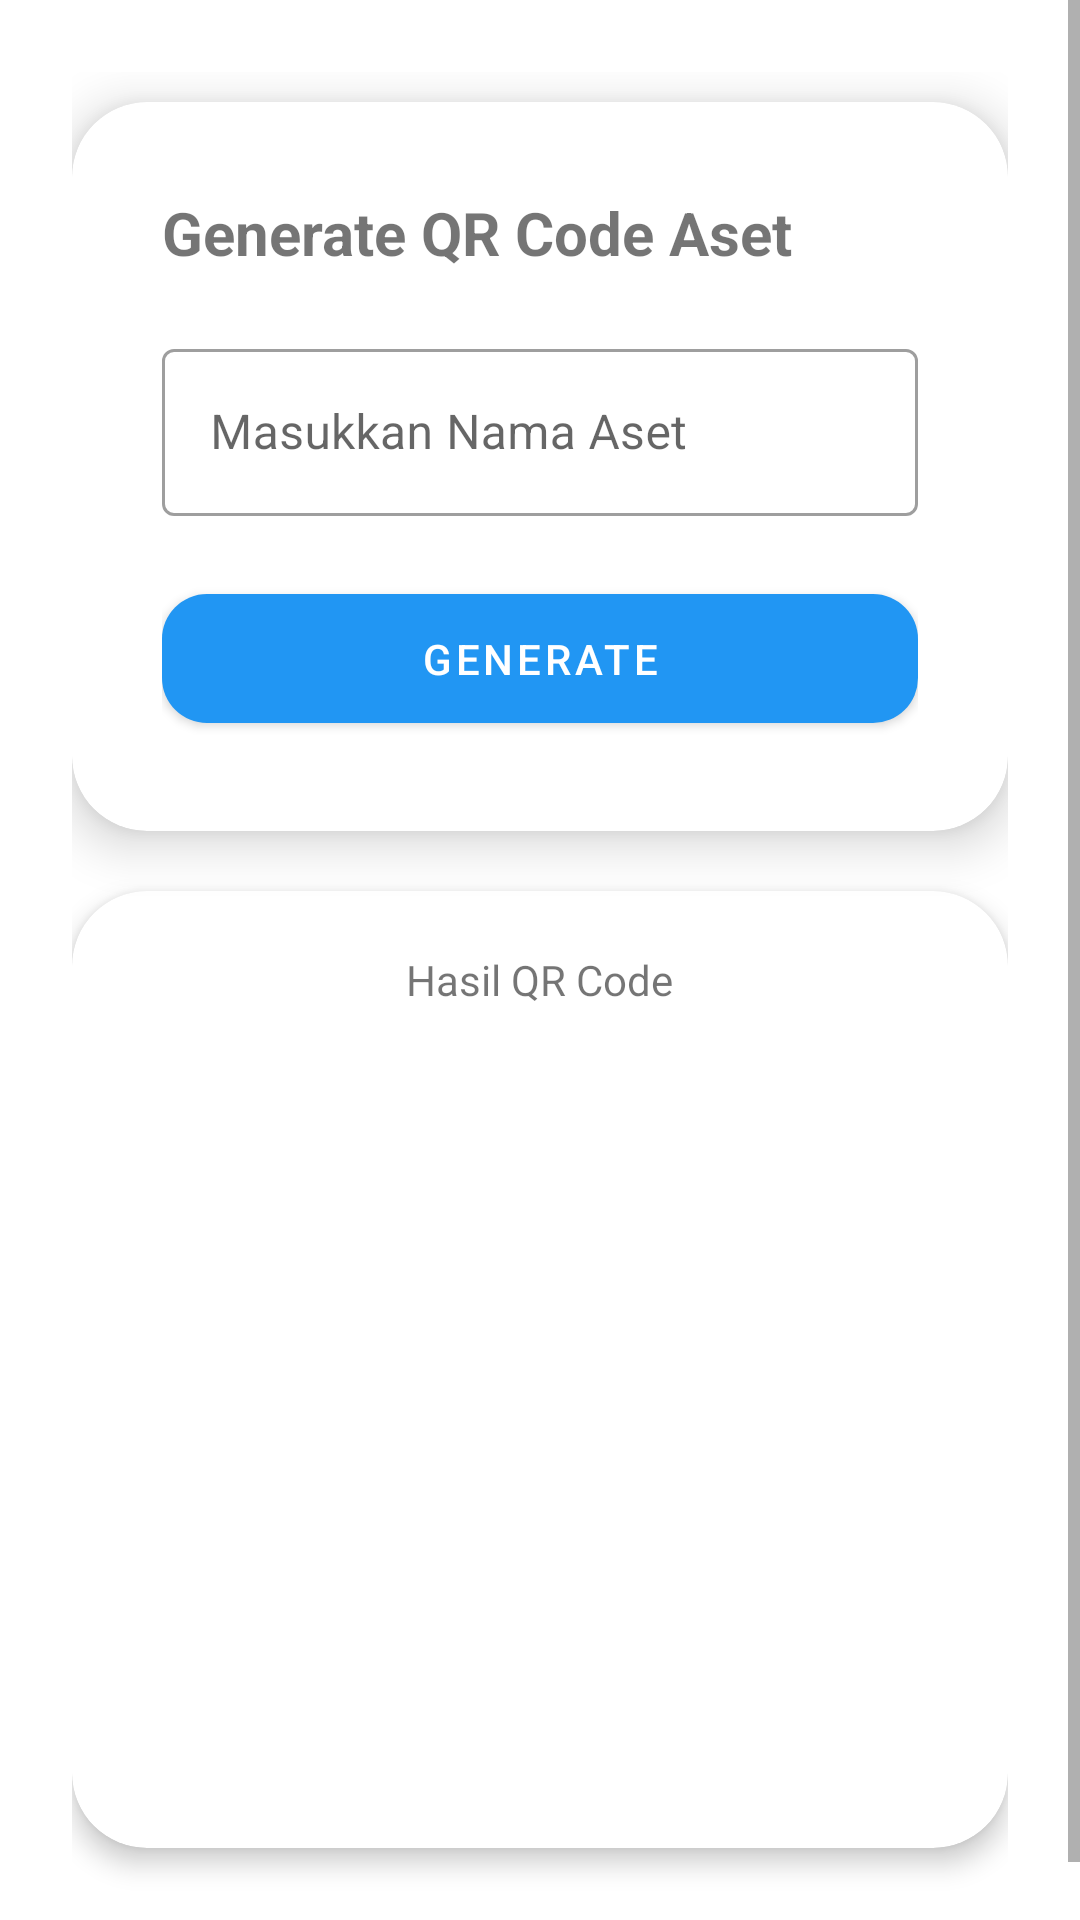

Android layout source for this screen:
<!-- AndroidManifest.xml: application theme Theme.Nabilalmao -->
<!-- res/layout/fragment_generate_q_r.xml -->
<?xml version="1.0" encoding="utf-8"?>
<ScrollView xmlns:android="http://schemas.android.com/apk/res/android"
    xmlns:app="http://schemas.android.com/apk/res-auto"
    android:layout_width="match_parent"
    android:layout_height="match_parent"
    android:fillViewport="true">

    <LinearLayout
        android:layout_width="match_parent"
        android:layout_height="wrap_content"
        android:orientation="vertical"
        android:padding="24dp">

        
        <androidx.cardview.widget.CardView
            android:layout_width="match_parent"
            android:layout_height="wrap_content"
            android:layout_marginTop="10dp"
            app:cardCornerRadius="25dp"
            app:cardElevation="10dp">

            <LinearLayout
                android:layout_width="match_parent"
                android:layout_height="wrap_content"
                android:orientation="vertical"
                android:padding="30dp">

                <TextView
                    android:layout_width="wrap_content"
                    android:layout_height="wrap_content"
                    android:text="Generate QR Code Aset"
                    android:textSize="20sp"
                    android:textStyle="bold"
                    android:layout_marginBottom="20dp"/>

                <com.google.android.material.textfield.TextInputLayout
                    android:layout_width="match_parent"
                    android:layout_height="wrap_content"
                    style="@style/Widget.MaterialComponents.TextInputLayout.OutlinedBox">

                    <com.google.android.material.textfield.TextInputEditText
                        android:id="@+id/etQR"
                        android:layout_width="match_parent"
                        android:layout_height="wrap_content"
                        android:hint="Masukkan Nama Aset"/>

                </com.google.android.material.textfield.TextInputLayout>

                
                <com.google.android.material.button.MaterialButton
                    android:id="@+id/btnGenerateQR"
                    android:layout_width="match_parent"
                    android:layout_height="55dp"
                    android:layout_marginTop="20dp"
                    android:text="Generate"
                    app:backgroundTint="@color/desa_blue_primary"
                    app:cornerRadius="15dp"/>

            </LinearLayout>
        </androidx.cardview.widget.CardView>

        
        <androidx.cardview.widget.CardView
            android:layout_width="match_parent"
            android:layout_height="wrap_content"
            android:layout_marginTop="20dp"
            android:layout_marginBottom="20dp"
            app:cardCornerRadius="25dp"
            app:cardElevation="5dp">

            <LinearLayout
                android:layout_width="match_parent"
                android:layout_height="wrap_content"
                android:orientation="vertical"
                android:gravity="center"
                android:padding="20dp">

                <TextView
                    android:layout_width="wrap_content"
                    android:layout_height="wrap_content"
                    android:text="Hasil QR Code"
                    android:textSize="14sp"
                    android:layout_marginBottom="10dp"/>

                <ImageView
                    android:id="@+id/imgQR"
                    android:layout_width="250dp"
                    android:layout_height="250dp"
                    android:layout_gravity="center"
                    android:contentDescription="QR Code Asset" />

            </LinearLayout>
        </androidx.cardview.widget.CardView>

    </LinearLayout>
</ScrollView>
<!-- resources referenced by this layout -->
<resources>
  <color name="desa_blue_primary">#2196F3</color>
  <style name="Theme.Nabilalmao" parent="Theme.MaterialComponents.DayNight.NoActionBar">
          <item name="colorPrimary">#7C3AED</item>
          <item name="colorPrimaryVariant">#4C1D95</item>
          <item name="colorOnPrimary">#FFFFFF</item>
          <item name="colorSecondary">#A855F7</item>
          <item name="colorOnSecondary">#FFFFFF</item>
      </style>
</resources>
